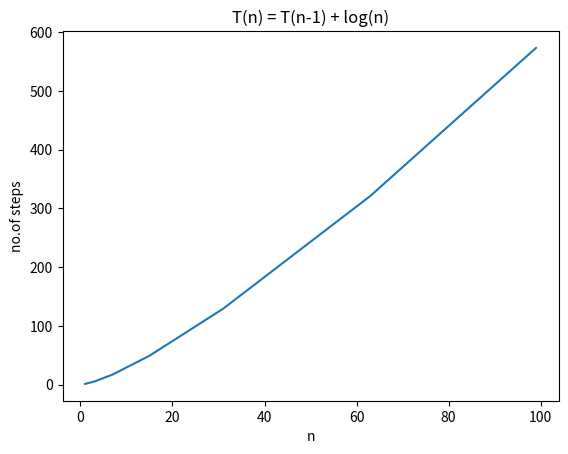

Write Python code to recreate this figure.
import matplotlib.pyplot as plt
def fun(n,c):
	if n==0:
		return c
	else:
		i=1
		while i<=n:
			c+=1
			i*=2
		return fun(n-1,c)

x=[]
y=[]
for i in range(1,100):
	c=0
	x.append(i)
	c=fun(i,c)
	y.append(c)
plt.title("T(n) = T(n-1) + log(n)")
plt.plot(x,y)
plt.xlabel("n")
plt.ylabel("no.of steps")
plt.show()